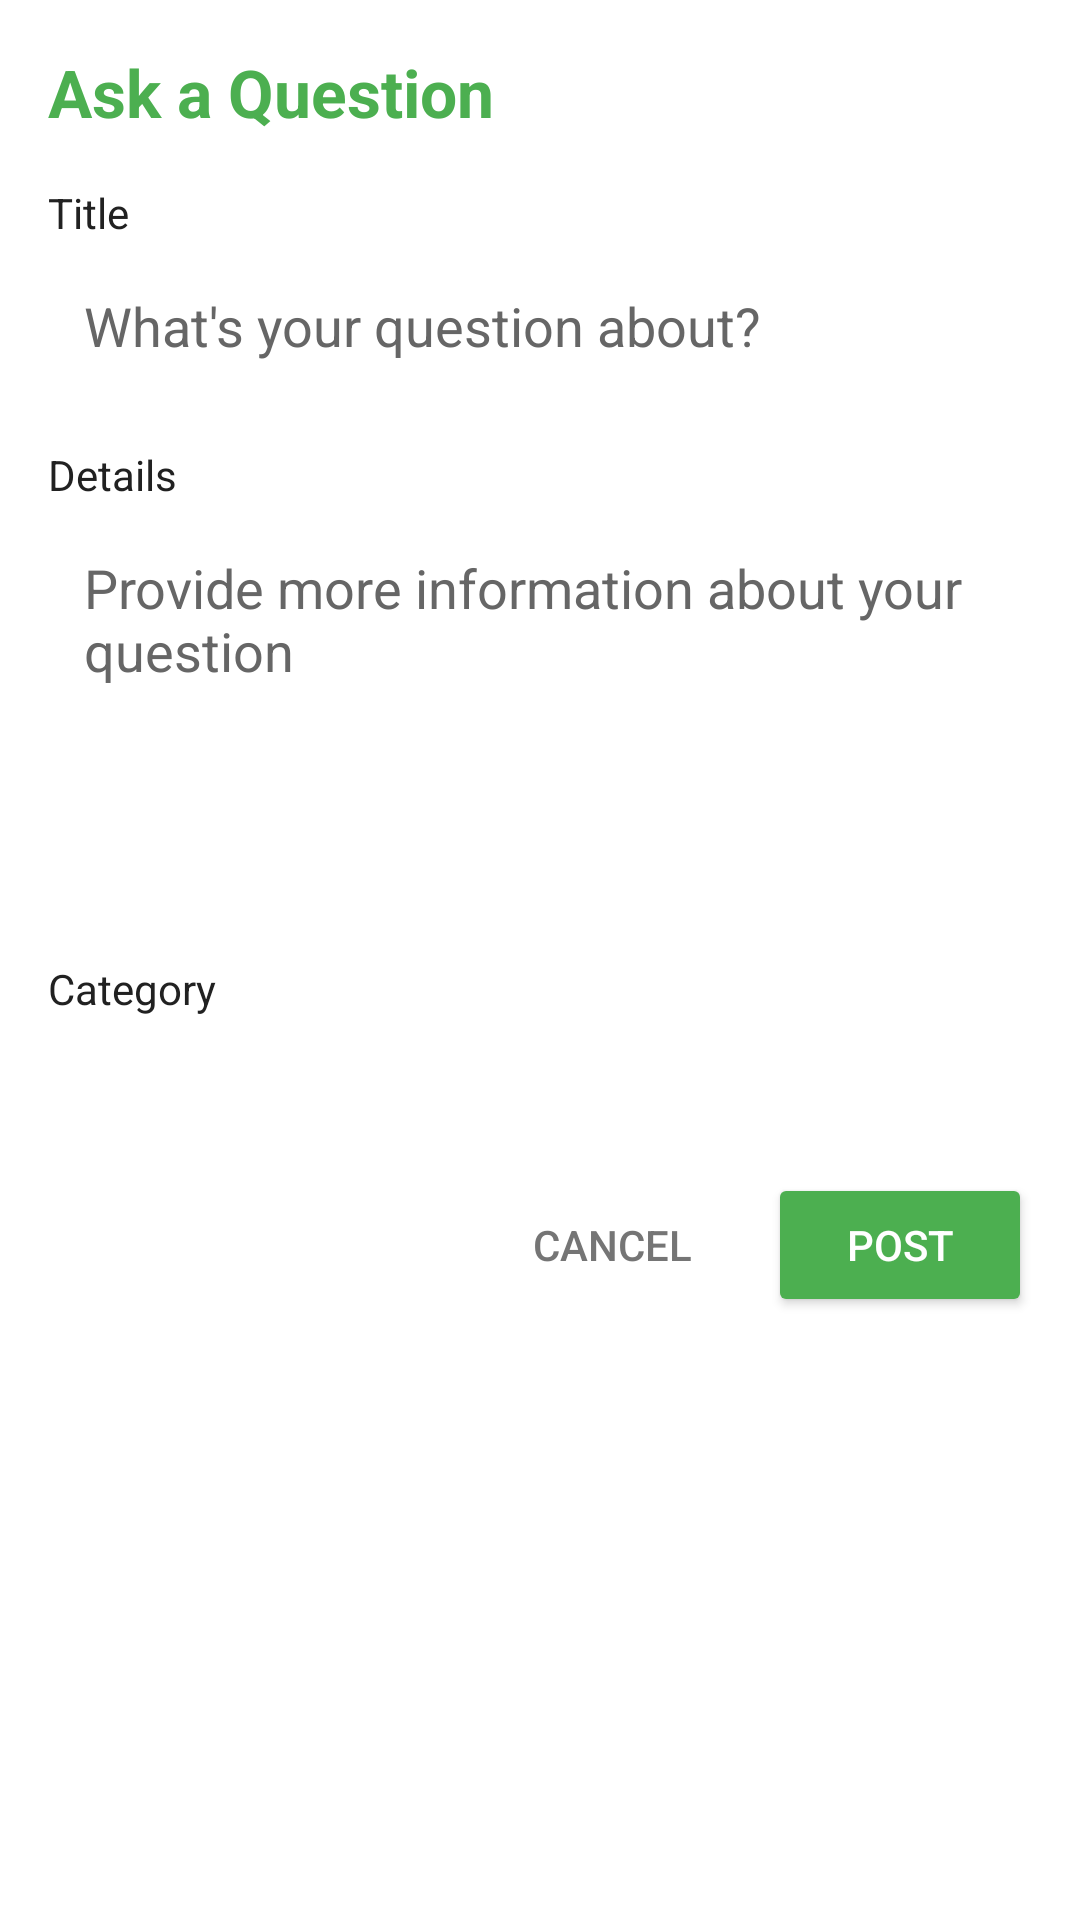

Reconstruct the res/layout file that produces this screen, plus the resources it refers to.
<!-- AndroidManifest.xml: application theme Theme.KukuAfya -->
<!-- res/layout/dialog_add_question.xml -->
<?xml version="1.0" encoding="utf-8"?>
<LinearLayout xmlns:android="http://schemas.android.com/apk/res/android"
    android:layout_width="match_parent"
    android:layout_height="wrap_content"
    android:orientation="vertical"
    android:padding="16dp">

    <TextView
        android:layout_width="match_parent"
        android:layout_height="wrap_content"
        android:text="@string/ask_a_question"
        android:textAppearance="@style/TextAppearance.AppCompat.Large"
        android:textColor="@color/colorPrimary"
        android:textStyle="bold" />

    <TextView
        android:layout_width="match_parent"
        android:layout_height="wrap_content"
        android:layout_marginTop="16dp"
        android:text="@string/title"
        android:textColor="@color/colorTextPrimary" />

    <EditText
        android:id="@+id/et_question_title"
        android:layout_width="match_parent"
        android:layout_height="wrap_content"
        android:layout_marginTop="4dp"
        android:background="@drawable/bg_edit_text"
        android:hint="@string/title_hint"
        android:inputType="textCapSentences"
        android:maxLines="2"
        android:padding="12dp"
        android:textColor="@color/colorTextPrimary"
        android:textColorHint="@color/colorTextSecondary" />

    <TextView
        android:layout_width="match_parent"
        android:layout_height="wrap_content"
        android:layout_marginTop="16dp"
        android:text="@string/details"
        android:textColor="@color/colorTextPrimary" />

    <EditText
        android:id="@+id/et_question_content"
        android:layout_width="match_parent"
        android:layout_height="wrap_content"
        android:layout_marginTop="4dp"
        android:background="@drawable/bg_edit_text"
        android:gravity="top"
        android:hint="@string/details_hint"
        android:inputType="textCapSentences|textMultiLine"
        android:lines="5"
        android:padding="12dp"
        android:textColor="@color/colorTextPrimary"
        android:textColorHint="@color/colorTextSecondary" />

    <TextView
        android:layout_width="match_parent"
        android:layout_height="wrap_content"
        android:layout_marginTop="16dp"
        android:text="@string/category"
        android:textColor="@color/colorTextPrimary" />

    <Spinner
        android:id="@+id/spinner_category"
        android:layout_width="match_parent"
        android:layout_height="wrap_content"
        android:layout_marginTop="4dp"
        android:background="@drawable/bg_spinner"
        android:padding="12dp" />

    <LinearLayout
        android:layout_width="match_parent"
        android:layout_height="wrap_content"
        android:layout_marginTop="24dp"
        android:gravity="end"
        android:orientation="horizontal">

        <Button
            android:id="@+id/btn_cancel"
            style="@style/Widget.AppCompat.Button.Borderless"
            android:layout_width="wrap_content"
            android:layout_height="wrap_content"
            android:text="@string/cancel"
            android:textColor="@color/colorGray" />

        <Button
            android:id="@+id/btn_submit"
            android:layout_width="wrap_content"
            android:layout_height="wrap_content"
            android:layout_marginStart="8dp"
            android:backgroundTint="@color/colorPrimary"
            android:text="@string/post"
            android:textColor="@color/colorWhite" />

    </LinearLayout>

</LinearLayout>
<!-- resources referenced by this layout -->
<resources>
  <color name="colorGray">#757575</color>
  <color name="colorPrimary">#4CAF50</color>
  <color name="colorTextPrimary">#212121</color>
  <color name="colorTextSecondary">#666666</color>
  <color name="colorWhite">#FFFFFF</color>
  <string name="ask_a_question">Ask a Question</string>
  <string name="cancel">Cancel</string>
  <string name="category">Category</string>
  <string name="details">Details</string>
  <string name="details_hint">Provide more information about your question</string>
  <string name="post">Post</string>
  <string name="title">Title</string>
  <string name="title_hint">What\'s your question about?</string>
  <style name="Theme.KukuAfya" parent="Base.Theme.KukuAfya" />
  <style name="Base.Theme.KukuAfya" parent="Theme.MaterialComponents.DayNight.NoActionBar">
          
          
          <item name="colorPrimary">@color/white</item>
          <item name="colorPrimaryVariant">@color/white</item>
          <item name="android:statusBarColor">@color/black</item>
          <item name="android:textColorPrimary">@color/white</item>
      </style>
  <color name="white">#FFFFFFFF</color>
  <color name="black">#FF000000</color>
</resources>
